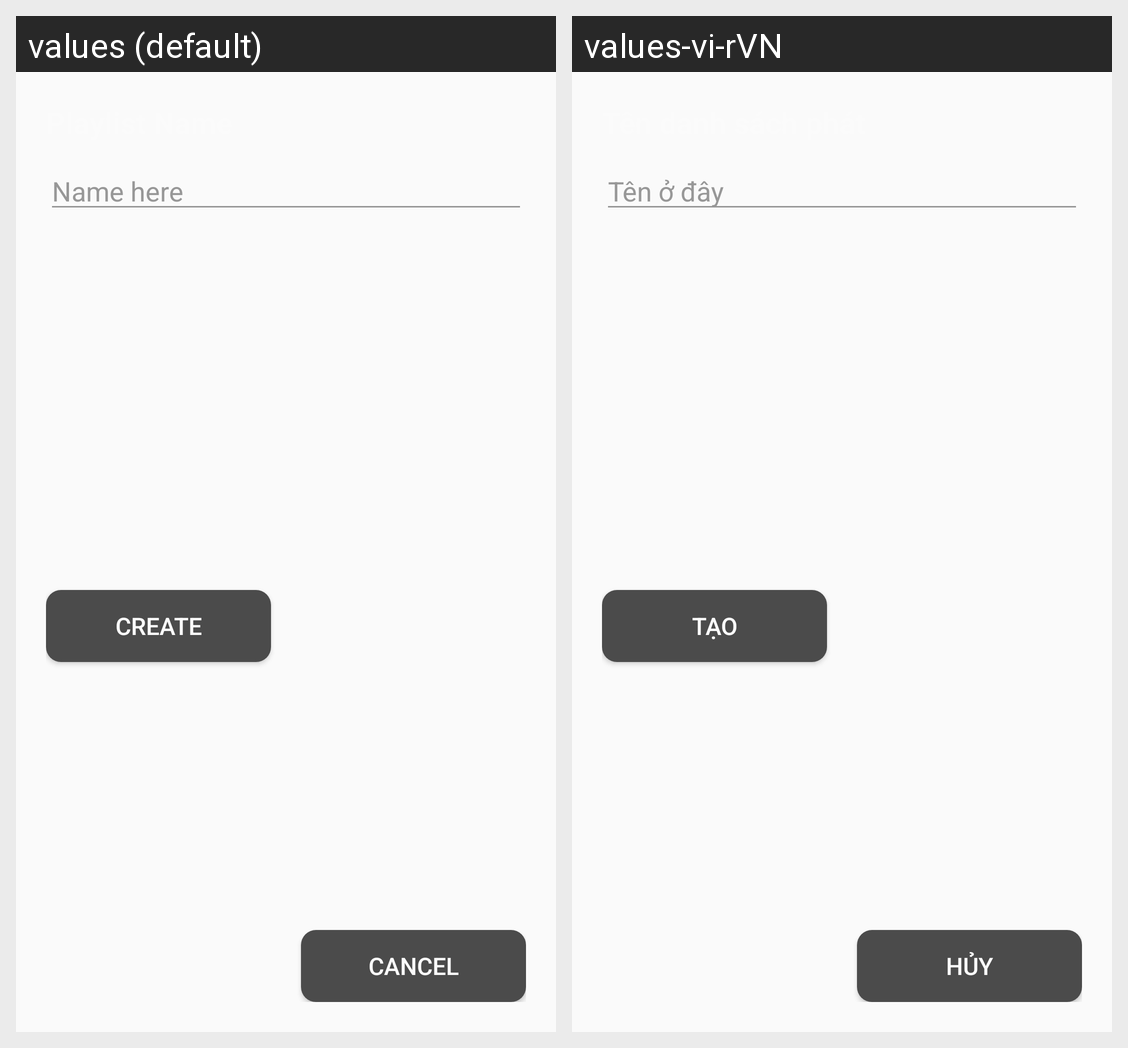

This grid shows one Android layout under two languages. Give, for every string resource on the screen, its name, the default text and each shown locale's text.
Android screen res/layout/fragment_create_new_playlist.xml rendered under 2 locales, left to right: values (default), values-vi-rVN. Device: Nexus 5 (rendered at 1080×1920; each locale shown at half size, 540×960, under a caption strip naming it); theme AppTheme.
Strings drawn on this screen, with the default value and each locale's value (text and hints the layout hard-codes, and strings that could not be matched under every locale, appear in the picture but are not listed):

name_here
  values: Name here
  values-vi-rVN: Tên ở đây

create
  values: Create
  values-vi-rVN: Tạo

cancel
  values: Cancel
  values-vi-rVN: Hủy
